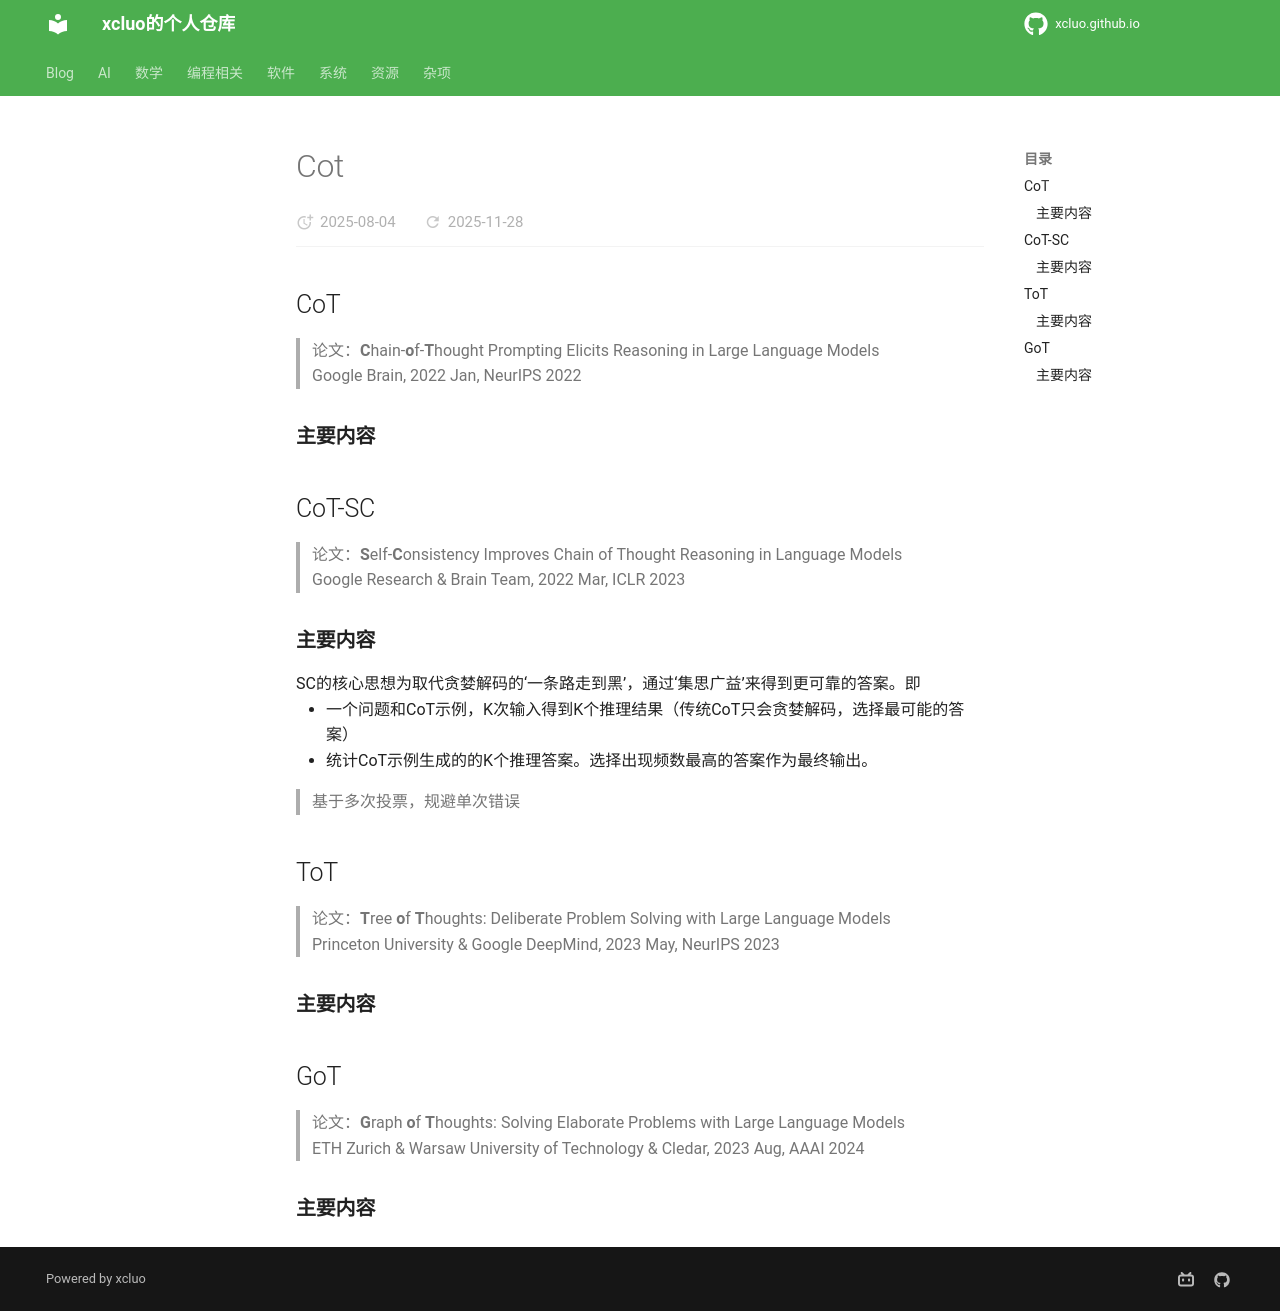

repository: xcluo/xcluo.github.io · page: AI/Paper_Reading/Trick/LLM_Extend/Prompt_Engineering/cot.html · generator: mkdocs

## CoT
> 论文：**C**hain-**o**f-**T**hought Prompting Elicits Reasoning in Large Language Models  
> Google Brain, 2022 Jan, NeurIPS 2022

### 主要内容


## CoT-SC
> 论文：**S**elf-**C**onsistency Improves Chain of Thought Reasoning in Language Models  
> Google Research & Brain Team, 2022 Mar, ICLR 2023

### 主要内容
SC的核心思想为取代贪婪解码的‘一条路走到黑’，通过‘集思广益’来得到更可靠的答案。即

- 一个问题和CoT示例，K次输入得到K个推理结果（传统CoT只会贪婪解码，选择最可能的答案）
- 统计CoT示例生成的的K个推理答案。选择出现频数最高的答案作为最终输出。

> 基于多次投票，规避单次错误

## ToT
> 论文：**T**ree **o**f **T**houghts: Deliberate Problem Solving with Large Language Models  
> Princeton University & Google DeepMind, 2023 May, NeurIPS 2023

### 主要内容

## GoT
> 论文：**G**raph **o**f **T**houghts: Solving Elaborate Problems with Large Language Models  
> ETH Zurich & Warsaw University of Technology & Cledar, 2023 Aug, AAAI 2024

### 主要内容
